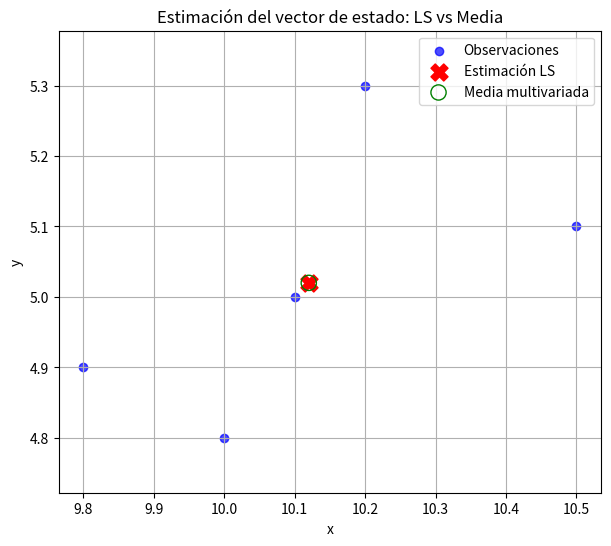

Here is the Python script that generated this plot:
import numpy as np
import matplotlib.pyplot as plt

# --------------------------------
# Observaciones (n x s)
# --------------------------------
X = np.array([
    [10.5, 5.1],
    [9.8, 4.9],
    [10.2, 5.3],
    [10.0, 4.8],
    [10.1, 5.0]
])

n, s = X.shape

# --------------------------------
# Formulación de mínimos cuadrados
# l = A * mu + v
# --------------------------------
A = np.vstack([np.eye(s) for _ in range(n)])
print ("Matriz A: " , A)
l = X.reshape(-1, 1)
print ("Matriz l: ",l)
# --------------------------------
# Estimación por mínimos cuadrados
# --------------------------------
mu_hat_ls = np.linalg.inv(A.T @ A) @ A.T @ l
mu_hat_ls = mu_hat_ls.flatten()

# --------------------------------
# Media directa
# --------------------------------
mu_hat_mean = np.mean(X, axis=0)

# --------------------------------
# Covarianza muestral
# --------------------------------
residuals = X - mu_hat_ls
Sigma_hat = (residuals.T @ residuals) / (n - 1)

# --------------------------------
# Impresión de resultados
# --------------------------------
print("Resultado por mínimos cuadrados:", mu_hat_ls)
print("Resultado por media multivariada:", mu_hat_mean)
print("Diferencia:", mu_hat_ls - mu_hat_mean)
print("\nCovarianza estimada:\n", Sigma_hat)

# --------------------------------
# Gráfica
# --------------------------------
plt.figure(figsize=(7, 6))

# Observaciones
plt.scatter(
    X[:, 0], X[:, 1],
    color="blue",
    alpha=0.7,
    label="Observaciones"
)

# Estimación por mínimos cuadrados
plt.scatter(
    mu_hat_ls[0], mu_hat_ls[1],
    color="red",
    marker="X",
    s=150,
    label="Estimación LS"
)

# Media multivariada
plt.scatter(
    mu_hat_mean[0], mu_hat_mean[1],
    color="green",
    marker="o",
    s=120,
    facecolors="none",
    label="Media multivariada"
)

plt.xlabel("x")
plt.ylabel("y")
plt.title("Estimación del vector de estado: LS vs Media")
plt.legend()
plt.grid(True)
plt.axis("equal")

plt.show()
